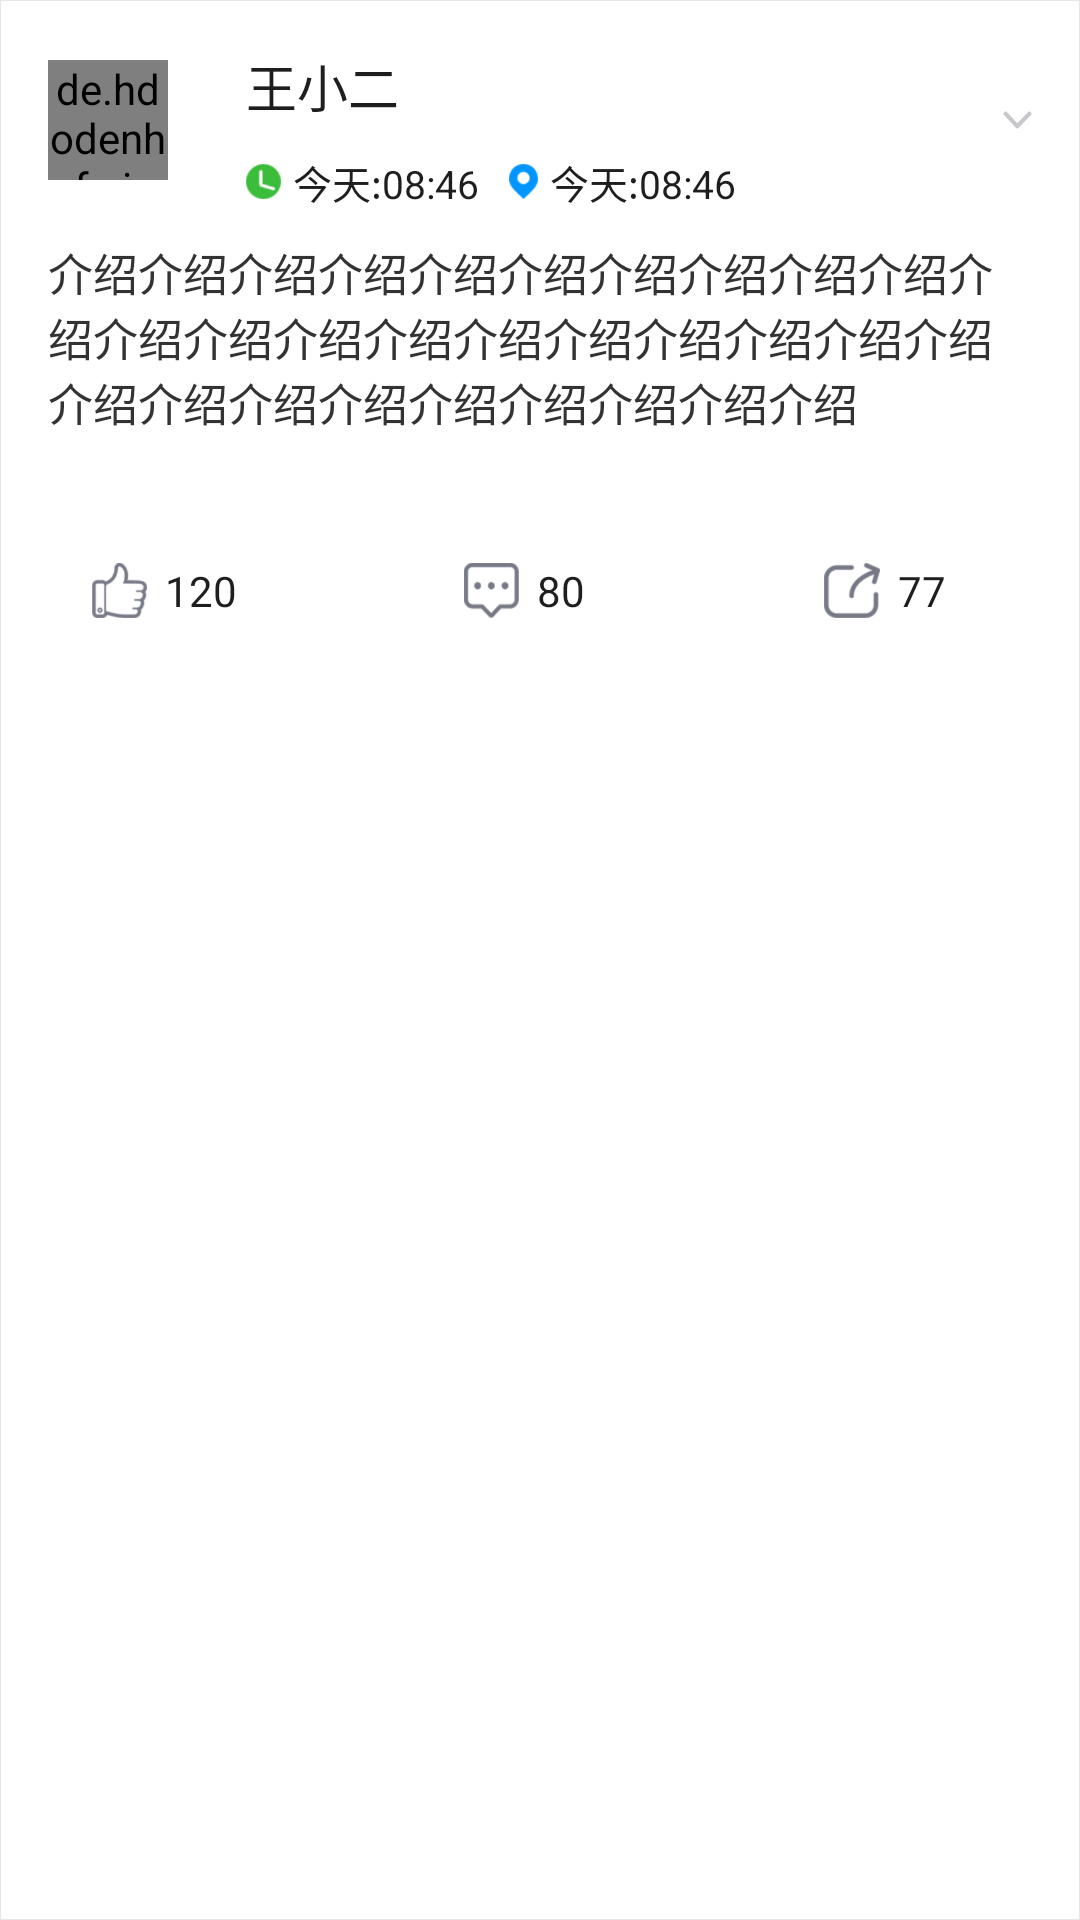

Produce the Android XML layout that renders to this screen, including the resource entries it uses.
<!-- AndroidManifest.xml: application theme AppTheme -->
<!-- res/layout/recycle_image.xml -->
<?xml version="1.0" encoding="utf-8"?>
<LinearLayout xmlns:android="http://schemas.android.com/apk/res/android"
    xmlns:app="http://schemas.android.com/apk/res-auto"
    android:id="@+id/layout"
    android:layout_width="match_parent"
    android:layout_height="wrap_content"
    android:layout_marginBottom="10dp"
    android:background="@drawable/griditems_bg"
    android:orientation="vertical">

    <include layout="@layout/view_info" />

    <TextView
        android:id="@+id/content"
        android:layout_width="match_parent"
        android:layout_height="wrap_content"
        android:maxLines="4"
        android:paddingLeft="@dimen/space_16"
        android:paddingRight="@dimen/space_16"
        android:text="介绍介绍介绍介绍介绍介绍介绍介绍介绍介绍介绍介绍介绍介绍介绍介绍介绍介绍介绍介绍介绍介绍介绍介绍介绍介绍介绍介绍介绍介绍"
        android:textColor="@color/black"
        android:textSize="@dimen/text_size_15" />


    <android.support.v7.widget.RecyclerView
        android:id="@+id/photos"
        android:layout_width="match_parent"
        android:layout_height="wrap_content"
        android:layout_margin="@dimen/space_16" />


    <include layout="@layout/view_menu" />

</LinearLayout>
<!-- res/layout/view_info.xml (included above) -->
<?xml version="1.0" encoding="utf-8"?>
<RelativeLayout xmlns:android="http://schemas.android.com/apk/res/android"
    xmlns:app="http://schemas.android.com/apk/res-auto"
    android:layout_width="match_parent"
    android:layout_height="80dp">

    <de.hdodenhof.circleimageview.CircleImageView
        android:id="@+id/avatar"
        android:layout_width="40dp"
        android:layout_height="40dp"
        android:layout_centerVertical="true"
        android:layout_margin="16dp"
        android:src="@drawable/ic_avatar"
        app:civ_border_color="@color/white"
        app:civ_border_width="1dp" />

    <TextView
        android:id="@+id/name"
        android:layout_width="wrap_content"
        android:layout_height="wrap_content"
        android:layout_marginLeft="10dp"
        android:layout_marginTop="16dp"
        android:layout_toRightOf="@+id/avatar"
        android:text="王小二"
        android:textColor="#1e1e1e"
        android:textSize="17sp" />

    <TextView
        android:id="@+id/date"
        android:layout_width="wrap_content"
        android:layout_height="wrap_content"
        android:layout_below="@+id/name"
        android:layout_marginLeft="10dp"
        android:layout_marginTop="10dp"
        android:layout_toRightOf="@+id/avatar"
        android:drawableLeft="@drawable/ic_issue_clock"
        android:drawablePadding="4dp"
        android:text="今天:08:46"
        android:textSize="13dp" />

    <TextView
        android:id="@+id/location"
        android:layout_width="wrap_content"
        android:layout_height="wrap_content"
        android:layout_below="@+id/name"
        android:layout_marginLeft="10dp"
        android:layout_marginTop="10dp"
        android:layout_toRightOf="@+id/date"
        android:drawableLeft="@drawable/ic_issue_location"
        android:drawablePadding="4dp"
        android:text="今天:08:46"
        android:textSize="13sp" />


    <ImageView
        android:id="@+id/img"
        android:layout_width="wrap_content"
        android:layout_height="45dp"
        android:layout_alignParentRight="true"
        android:layout_centerVertical="true"
        android:paddingLeft="16dp"
        android:paddingRight="16dp"
        android:src="@drawable/item_down" />

</RelativeLayout>
<!-- res/layout/view_menu.xml (included above) -->
<?xml version="1.0" encoding="utf-8"?>
<LinearLayout xmlns:android="http://schemas.android.com/apk/res/android"
    android:layout_width="match_parent"
    android:layout_height="40dp"
    android:orientation="horizontal">

    <LinearLayout
        android:layout_width="0dp"
        android:layout_height="match_parent"
        android:layout_weight="1"
        android:gravity="center">

        <TextView
            android:id="@+id/like"
            android:layout_width="wrap_content"
            android:layout_height="wrap_content"
            android:layout_centerVertical="true"
            android:layout_marginRight="10dp"
            android:layout_toLeftOf="@+id/comment"
            android:drawableLeft="@drawable/issue_like"
            android:drawablePadding="6dp"
            android:padding="10dp"
            android:text="120" />

    </LinearLayout>

    <LinearLayout
        android:layout_width="0dp"
        android:layout_height="match_parent"
        android:layout_weight="1"
        android:gravity="center">

        <TextView
            android:id="@+id/comment"
            android:layout_width="wrap_content"
            android:layout_height="wrap_content"
            android:layout_centerVertical="true"
            android:layout_marginRight="10dp"
            android:layout_toLeftOf="@+id/transmit"
            android:drawableLeft="@drawable/issue_messager"
            android:drawablePadding="6dp"
            android:padding="10dp"
            android:text="80" />

    </LinearLayout>

    <LinearLayout
        android:layout_width="0dp"
        android:layout_height="match_parent"
        android:layout_weight="1"
        android:gravity="center">

        <TextView
            android:id="@+id/share"
            android:layout_width="wrap_content"
            android:layout_height="wrap_content"
            android:layout_centerVertical="true"
            android:layout_gravity="center"
            android:layout_marginRight="10dp"
            android:layout_toLeftOf="@+id/coller"
            android:drawableLeft="@drawable/issue_share"
            android:drawablePadding="6dp"
            android:padding="10dp"
            android:text="77" />

    </LinearLayout>

</LinearLayout>
<!-- resources referenced by this layout -->
<resources>
  <color name="black">#333333</color>
  <color name="white">#ffffff</color>
  <dimen name="space_16">16.0dip</dimen>
  <dimen name="text_size_15">15sp</dimen>
  <!-- drawable griditems_bg (drawable) -->
  <?xml version="1.0" encoding="utf-8"?>
  <selector xmlns:android="http://schemas.android.com/apk/res/android">
      <item android:state_pressed="true"><shape android:shape="rectangle">
          <stroke android:width="1.0px" android:color="@color/app_bg_color" />
          <gradient android:angle="270.0" android:endColor="#ffe8ecef" android:startColor="#ffe8ecef" />
      </shape></item>
      <item android:state_focused="true"><shape android:shape="rectangle">
          <gradient android:angle="270.0" android:endColor="#ffe8ecef" android:startColor="#ffe8ecef" />
          <stroke android:width="1.0px" android:color="@color/app_bg_color" />
      </shape></item>
      <item><shape android:shape="rectangle">
          <gradient android:angle="270.0" android:endColor="#ffffffff" android:startColor="#ffffffff" />
          <stroke android:width="1.0px" android:color="@color/app_bg_color" />
      </shape></item>
  </selector>
  <!-- drawable ic_avatar: png bitmap (drawable-xxhdpi, 1890 bytes) -->
  <!-- drawable ic_issue_clock: png bitmap (drawable-xxhdpi, 1919 bytes) -->
  <!-- drawable ic_issue_location: png bitmap (drawable-xxhdpi, 1859 bytes) -->
  <!-- drawable issue_like: png bitmap (drawable-xxhdpi, 2801 bytes) -->
  <!-- drawable issue_messager: png bitmap (drawable-xxhdpi, 2469 bytes) -->
  <!-- drawable issue_share: png bitmap (drawable-xxhdpi, 2690 bytes) -->
  <!-- drawable item_down: png bitmap (drawable-xxhdpi, 1361 bytes) -->
  <style name="AppTheme" parent="Theme.AppCompat.Light.DarkActionBar">
          
          <item name="colorPrimary">@color/bt_login</item>
          <item name="colorPrimaryDark">@color/bt_login</item>
          <item name="colorAccent">@color/colorAccent</item>
          <item name="windowNoTitle">true</item>
          <item name="android:textColor">#1e1e1e</item>
      </style>
  <color name="app_bg_color">#e6e6e6</color>
  <color name="bt_login">#44B1F6</color>
  <color name="colorAccent">#40c9ff</color>
</resources>
